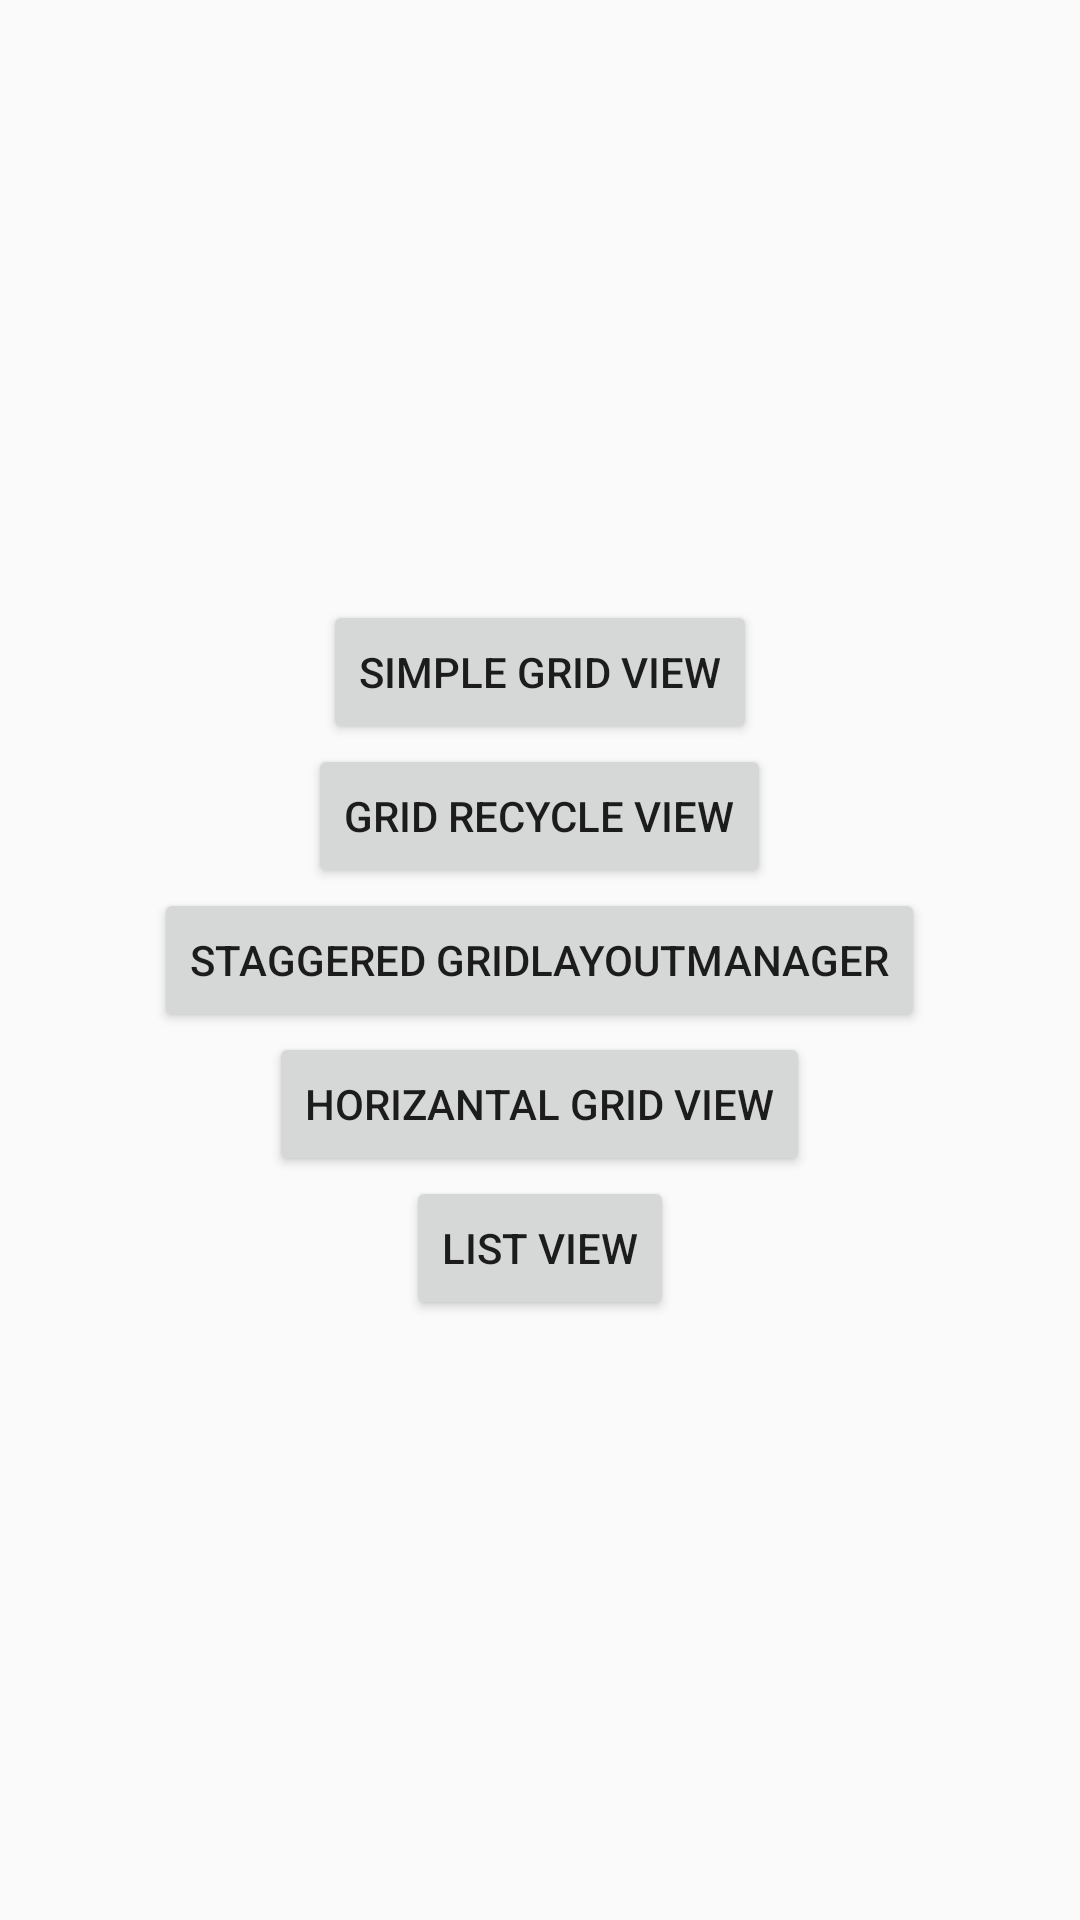

Write the Android layout XML for this screen, with the resource values it uses.
<!-- AndroidManifest.xml: application theme AppTheme -->
<!-- res/layout/button_layout.xml -->
<?xml version="1.0" encoding="utf-8"?>
<LinearLayout xmlns:android="http://schemas.android.com/apk/res/android"
    android:layout_width="match_parent"
    android:layout_height="match_parent"
    android:gravity="center"
    android:orientation="vertical">

    <Button
        android:id="@+id/simple_grid_view"
        android:layout_width="wrap_content"
        android:layout_height="wrap_content"
        android:text="Simple Grid View"/>
    <Button
        android:id="@+id/grid_recycle"
        android:layout_width="wrap_content"
        android:layout_height="wrap_content"
        android:text="Grid recycle view"/>
    <Button
        android:id="@+id/staggered_grid"
        android:layout_width="wrap_content"
        android:layout_height="wrap_content"
        android:text="Staggered GridLayoutManager"/>
    <Button
        android:id="@+id/horizantal_grid"
        android:layout_width="wrap_content"
        android:layout_height="wrap_content"
        android:text="Horizantal Grid View"/>
    <Button
        android:id="@+id/listview"
        android:layout_width="wrap_content"
        android:layout_height="wrap_content"
        android:text="List View"/>


</LinearLayout>
<!-- resources referenced by this layout -->
<resources>
  <style name="AppTheme" parent="Theme.AppCompat.Light.DarkActionBar">
          
          <item name="colorPrimary">@color/colorPrimary</item>
          <item name="colorPrimaryDark">@color/colorPrimaryDark</item>
          <item name="colorAccent">@color/colorAccent</item>
      </style>
  <!-- not gathered from this repository: default colours our renderer supplied (Android Studio template values) -->
  <color name="colorPrimary">#FF6200EE</color>
  <color name="colorPrimaryDark">#FF3700B3</color>
  <color name="colorAccent">#FF03DAC5</color>
</resources>
